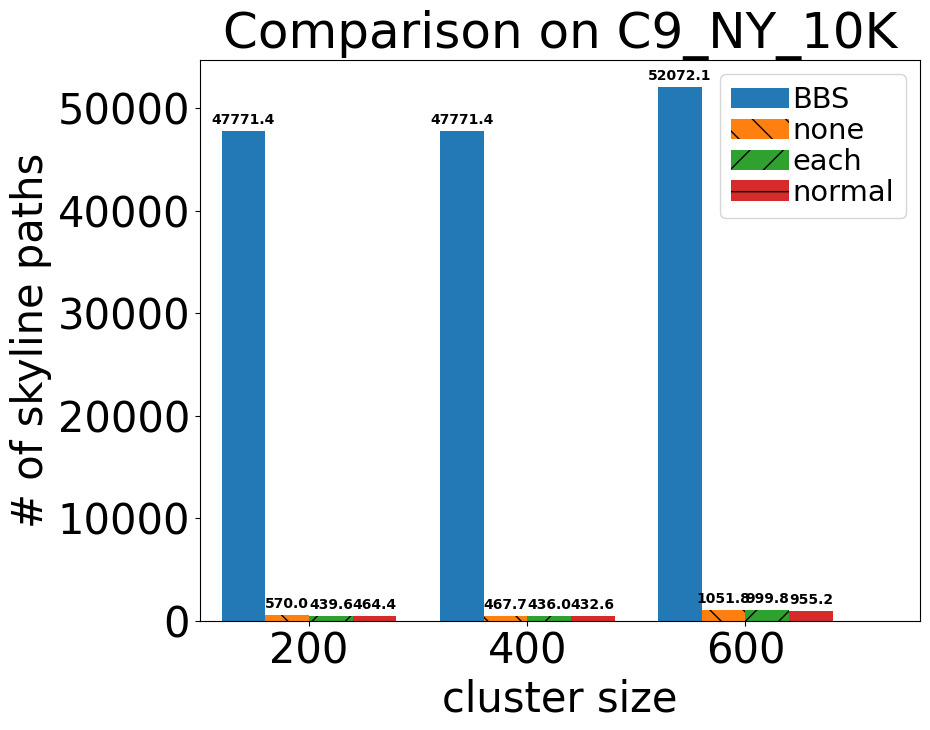

Generate this figure with matplotlib:
import matplotlib
import matplotlib.pyplot as plt
import numpy as np

font = {'family': 'Arial', 'weight': 'normal', 'size': 30}
matplotlib.rc('font', **font)
axis_font = {'fontname': 'Arial', 'size': '35'}

graph = "C9_NY_10K"

fig, ax = plt.subplots()
fig.set_figheight(8)
fig.set_figwidth(10)

labels = ['200', '400', '600']
bbs_value = [47771.427, 47771.427, 52072.087]
v1_method_value = [570.023, 467.677, 1051.75]
v2_method_value = [439.58, 435.99, 999.803]
v3_method_value = [464.39, 432.573, 955.22]

x = np.arange(len(labels))  # the label locations
width = 0.2  # the width of the bars

rectsBBS = ax.bar(x-2*width, [round(i, 1) for i in bbs_value],
                  width, label='BBS', align='edge', alpha=.99)
rectsV1 = ax.bar(x-width, [round(i, 1) for i in v1_method_value], width,
                 label='none', align='edge', hatch="\\", alpha=.99)
rectsV2 = ax.bar(x, [round(i, 1) for i in v2_method_value], width,
                 label='each', align='edge', hatch="/", alpha=.99)
rectsV3 = ax.bar(x+width, [round(i, 1) for i in v3_method_value], width,
                 label='normal', align='edge', hatch="-", alpha=.99)

# Add some text for labels, title and custom x-axis tick labels, etc.
ax.set_xlabel('cluster size')
ax.set_ylabel('# of skyline paths')
ax.set_title(
    'Comparison on {}'.format(graph))
ax.set_xticks(x)
ax.set_xticklabels(labels)
ax.legend(fontsize="x-small", loc=0, handletextpad=0.1, labelspacing=.1)


def autolabel(rects):
    """Attach a text label above each bar in *rects*, displaying its height."""
    for rect in rects:
        height = rect.get_height()
        ax.annotate('{}'.format(height),
                    xy=(rect.get_x() + rect.get_width() / 2, height),
                    xytext=(0, 3),  # 3 points vertical offset
                    textcoords="offset points",
                    ha='center', va='bottom', size=10, weight='bold')


autolabel(rectsBBS)
autolabel(rectsV1)
autolabel(rectsV2)
autolabel(rectsV3)

fig.tight_layout()

plt.xlim(0-2.5*width, len(x)-width)

# plt.show()
plt.savefig("""query_time_C9_NY_10K.pdf""")
